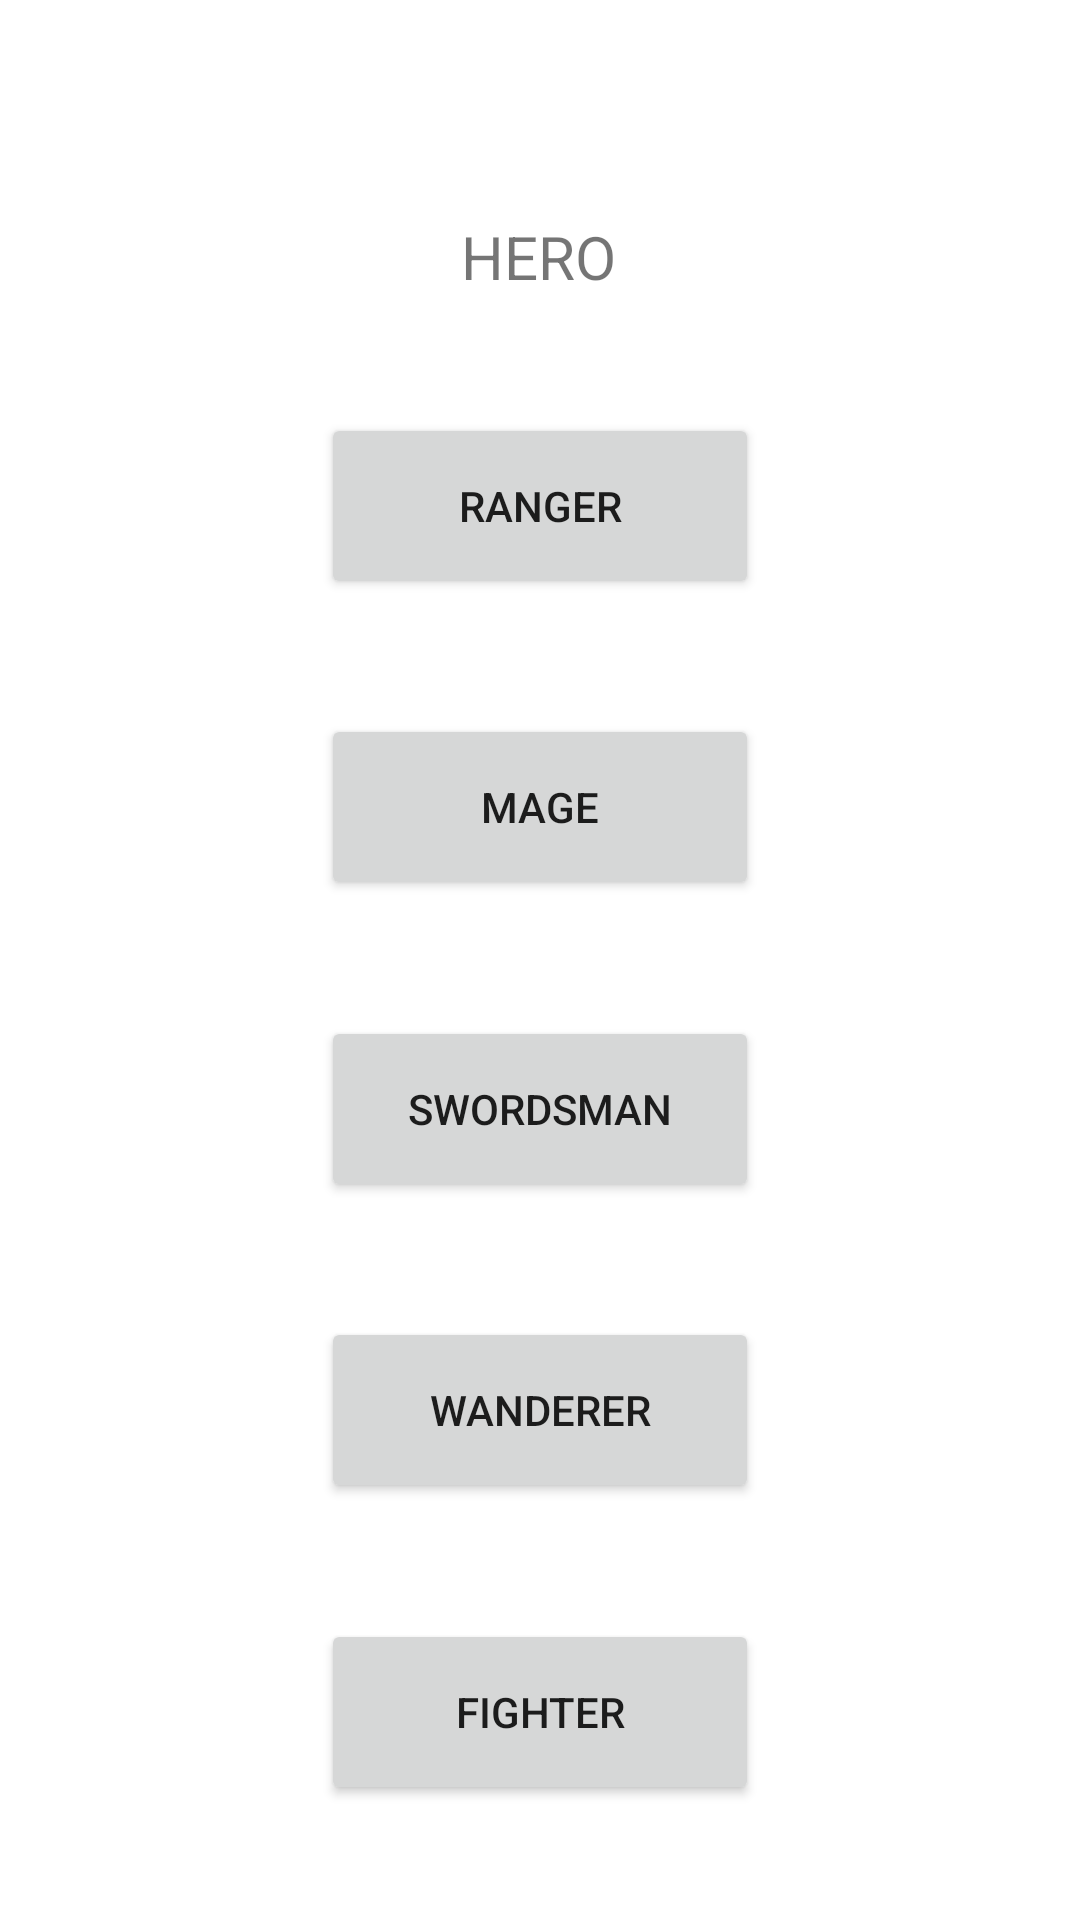

Android layout source for this screen:
<!-- AndroidManifest.xml: application theme Theme.RPG_Inheritance_20 -->
<!-- res/layout/activity_hero_menu.xml -->
<?xml version="1.0" encoding="utf-8"?>
<androidx.constraintlayout.widget.ConstraintLayout xmlns:android="http://schemas.android.com/apk/res/android"
    xmlns:app="http://schemas.android.com/apk/res-auto"
    xmlns:tools="http://schemas.android.com/tools"
    android:layout_width="match_parent"
    android:layout_height="match_parent"
    tools:context=".view.hero_menu">

    <TextView
        android:id="@+id/heroTxt"
        android:layout_width="wrap_content"
        android:layout_height="wrap_content"
        android:layout_marginTop="72dp"
        android:text="HERO"
        android:textSize="20dp"
        app:layout_constraintEnd_toEndOf="parent"
        app:layout_constraintHorizontal_bias="0.498"
        app:layout_constraintStart_toStartOf="parent"
        app:layout_constraintTop_toTopOf="parent" />

    <Button
        android:id="@+id/fighterBtn"
        android:layout_width="146dp"
        android:layout_height="62dp"
        android:text="FIGHTER"
        app:layout_constraintBottom_toBottomOf="parent"
        app:layout_constraintEnd_toEndOf="@+id/wanderBtn"
        app:layout_constraintStart_toStartOf="@+id/wanderBtn"
        app:layout_constraintTop_toBottomOf="@+id/wanderBtn" />

    <Button
        android:id="@+id/swordBtn"
        android:layout_width="146dp"
        android:layout_height="62dp"
        android:text="SWORDSMAN"
        app:layout_constraintBottom_toTopOf="@+id/wanderBtn"
        app:layout_constraintEnd_toEndOf="@+id/mageBtn"
        app:layout_constraintStart_toStartOf="@+id/mageBtn"
        app:layout_constraintTop_toBottomOf="@+id/mageBtn" />

    <Button
        android:id="@+id/rangedBtn"
        android:layout_width="146dp"
        android:layout_height="62dp"
        android:text="RANGER"
        app:layout_constraintBottom_toTopOf="@+id/mageBtn"
        app:layout_constraintEnd_toEndOf="parent"
        app:layout_constraintStart_toStartOf="parent"
        app:layout_constraintTop_toBottomOf="@+id/heroTxt" />

    <Button
        android:id="@+id/mageBtn"
        android:layout_width="146dp"
        android:layout_height="62dp"
        android:text="MAGE"
        app:layout_constraintBottom_toTopOf="@+id/swordBtn"
        app:layout_constraintEnd_toEndOf="@+id/rangedBtn"
        app:layout_constraintStart_toStartOf="@+id/rangedBtn"
        app:layout_constraintTop_toBottomOf="@+id/rangedBtn" />

    <Button
        android:id="@+id/wanderBtn"
        android:layout_width="146dp"
        android:layout_height="62dp"
        android:text="WANDERER"
        app:layout_constraintBottom_toTopOf="@+id/fighterBtn"
        app:layout_constraintEnd_toEndOf="@+id/swordBtn"
        app:layout_constraintStart_toStartOf="@+id/swordBtn"
        app:layout_constraintTop_toBottomOf="@+id/swordBtn" />

</androidx.constraintlayout.widget.ConstraintLayout>
<!-- resources referenced by this layout -->
<resources>
  <style name="Theme.RPG_Inheritance_20" parent="Theme.MaterialComponents.DayNight.DarkActionBar">
          
          <item name="colorPrimary">@color/purple_500</item>
          <item name="colorPrimaryVariant">@color/purple_700</item>
          <item name="colorOnPrimary">@color/white</item>
          
          <item name="colorSecondary">@color/teal_200</item>
          <item name="colorSecondaryVariant">@color/teal_700</item>
          <item name="colorOnSecondary">@color/black</item>
          
          <item name="android:statusBarColor" tools:targetApi="l">?attr/colorPrimaryVariant</item>
          
      </style>
  <!-- not gathered from this repository: default colours our renderer supplied (Android Studio template values) -->
  <color name="purple_500">#FF6200EE</color>
  <color name="purple_700">#FF3700B3</color>
  <color name="teal_200">#FF03DAC5</color>
  <color name="teal_700">#FF018786</color>
  <color name="black">#FF000000</color>
  <color name="white">#FFFFFFFF</color>
</resources>
